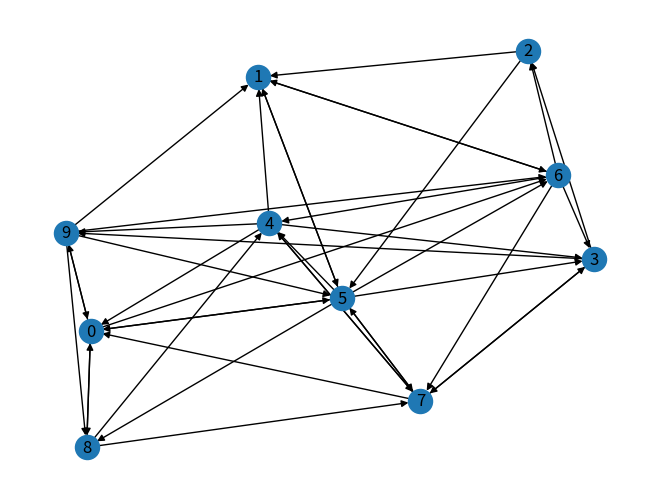

Reproduce this figure in Python.
# -*- coding: utf-8 -*-

import networkx as nx

import matplotlib.pyplot as plt

class PRIterator:
    __doc__ = '''计算一张图中的PR值'''

    def __init__(self, dg):
        self.damping_factor = 0.85  # 阻尼系数,即α
        self.max_iterations = 100  # 最大迭代次数
        self.min_delta = 0.00001  # 确定迭代是否结束的参数,即ϵ
        self.graph = dg

    def page_rank(self):
        #  先将图中没有出链的节点改为对所有节点都有出链
        for node in self.graph.nodes():
            if len([*self.graph.neighbors(node)]) == 0:
                for node2 in self.graph.nodes():
                    self.graph.add_edge(node, node2)

        nodes = self.graph.nodes()
        graph_size = len(nodes)

        if graph_size == 0:
            return {}
        page_rank = dict.fromkeys(nodes, 1.0 / graph_size)  # 给每个节点赋予初始的PR值
        damping_value = (1.0 - self.damping_factor) / graph_size  # 公式中的(1−α)/N部分

        flag = False
        count = 0
        for i in range(self.max_iterations):
            change = 0
            for node in nodes:
                rank = 0
                for in_edge in self.graph.in_edges(node):  # 遍历所有“入射”的页面
                    if node == in_edge[0]:
                        incident_page = in_edge[1]
                    else:
                        incident_page = in_edge[0]
                    rank += self.damping_factor * (page_rank[incident_page] / len([*self.graph.neighbors(incident_page)]))
                rank += damping_value
                change += abs(page_rank[node] - rank)  # 绝对值
                page_rank[node] = rank

            print("This is NO.%s iteration" % (i + 1))
            print(page_rank)

            if change < self.min_delta:
                flag = True
                count = i
                break
        print()
        if flag:
            print("finished in %s iterations!" % count)
        else:
            print("finished out of 100 iterations!")
        return page_rank


if __name__ == '__main__':
    dg = nx.gnm_random_graph(10, 40, directed=True)
    nx.draw(dg, with_labels=True)
    plt.show()

    pr = PRIterator(dg)
    page_ranks = pr.page_rank()

    print("The final page rank is\n", page_ranks)
